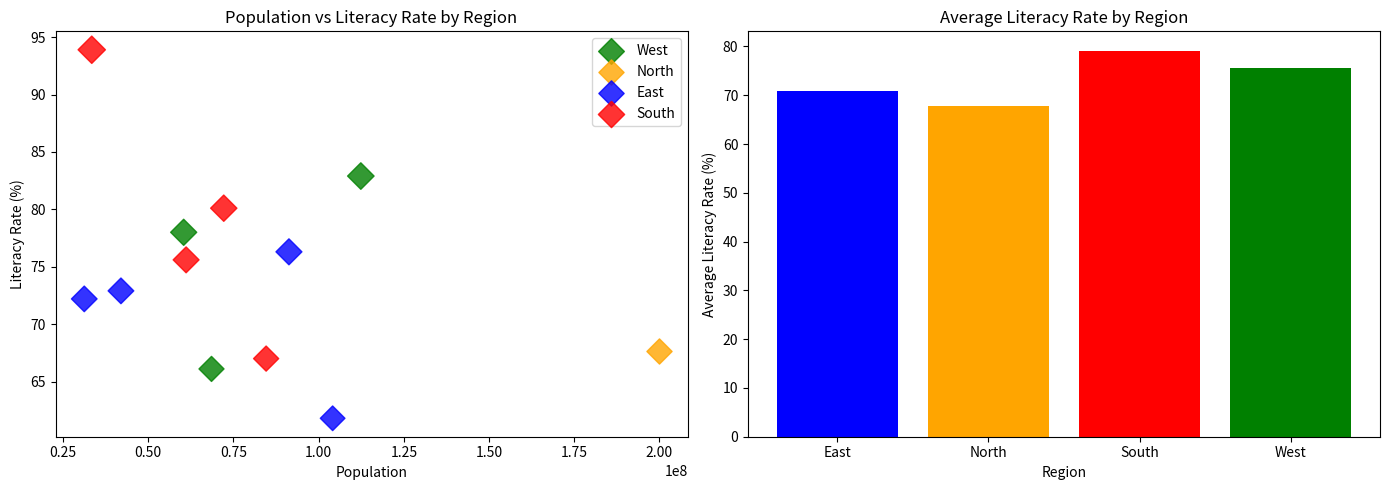

Here is the Python script that generated this plot:
# Q6: Scatter Plot + Bar Chart - Population vs Literacy Rate
# Requirements: pip install matplotlib pandas numpy

import matplotlib.pyplot as plt
import numpy as np
import pandas as pd

data = {
    'State':        ['Maharashtra', 'Gujarat', 'Rajasthan', 'UP',
                     'WestBengal', 'Odisha', 'Bihar', 'Assam',
                     'TamilNadu', 'Kerala', 'Karnataka', 'AndhraPradesh'],
    'Population':   [112374333, 60383628, 68548437, 199812341,
                     91276115,  41974218, 104099452, 31205576,
                     72147030,  33406061, 61095297,  84580777],
    'LiteracyRate': [82.9, 78.0, 66.1, 67.7,
                     76.3, 72.9, 61.8, 72.2,
                     80.1, 93.9, 75.6, 67.0],
    'Region':       ['West', 'West', 'West', 'North',
                     'East', 'East', 'East', 'East',
                     'South', 'South', 'South', 'South'],
}
df = pd.DataFrame(data)

regions = df['Region'].unique()
colors  = {'East': 'blue', 'West': 'green', 'North': 'orange', 'South': 'red'}

fig, axes = plt.subplots(1, 2, figsize=(14, 5))

ax1 = axes[0]
for region in regions:
    subset = df[df['Region'] == region]
    sizes  = np.sqrt(subset['LiteracyRate']) * 20
    ax1.scatter(subset['Population'], subset['LiteracyRate'],
                marker='D', s=sizes, label=region,
                color=colors[region], alpha=0.8)
ax1.set_title('Population vs Literacy Rate by Region')
ax1.set_xlabel('Population')
ax1.set_ylabel('Literacy Rate (%)')
ax1.legend()

avg_literacy = df.groupby('Region')['LiteracyRate'].mean()
ax2 = axes[1]
ax2.bar(avg_literacy.index, avg_literacy.values,
        color=[colors[r] for r in avg_literacy.index])
ax2.set_title('Average Literacy Rate by Region')
ax2.set_xlabel('Region')
ax2.set_ylabel('Average Literacy Rate (%)')

plt.tight_layout()
plt.savefig('q6_population_literacy.png')
plt.show()
print("Q6 done.")
